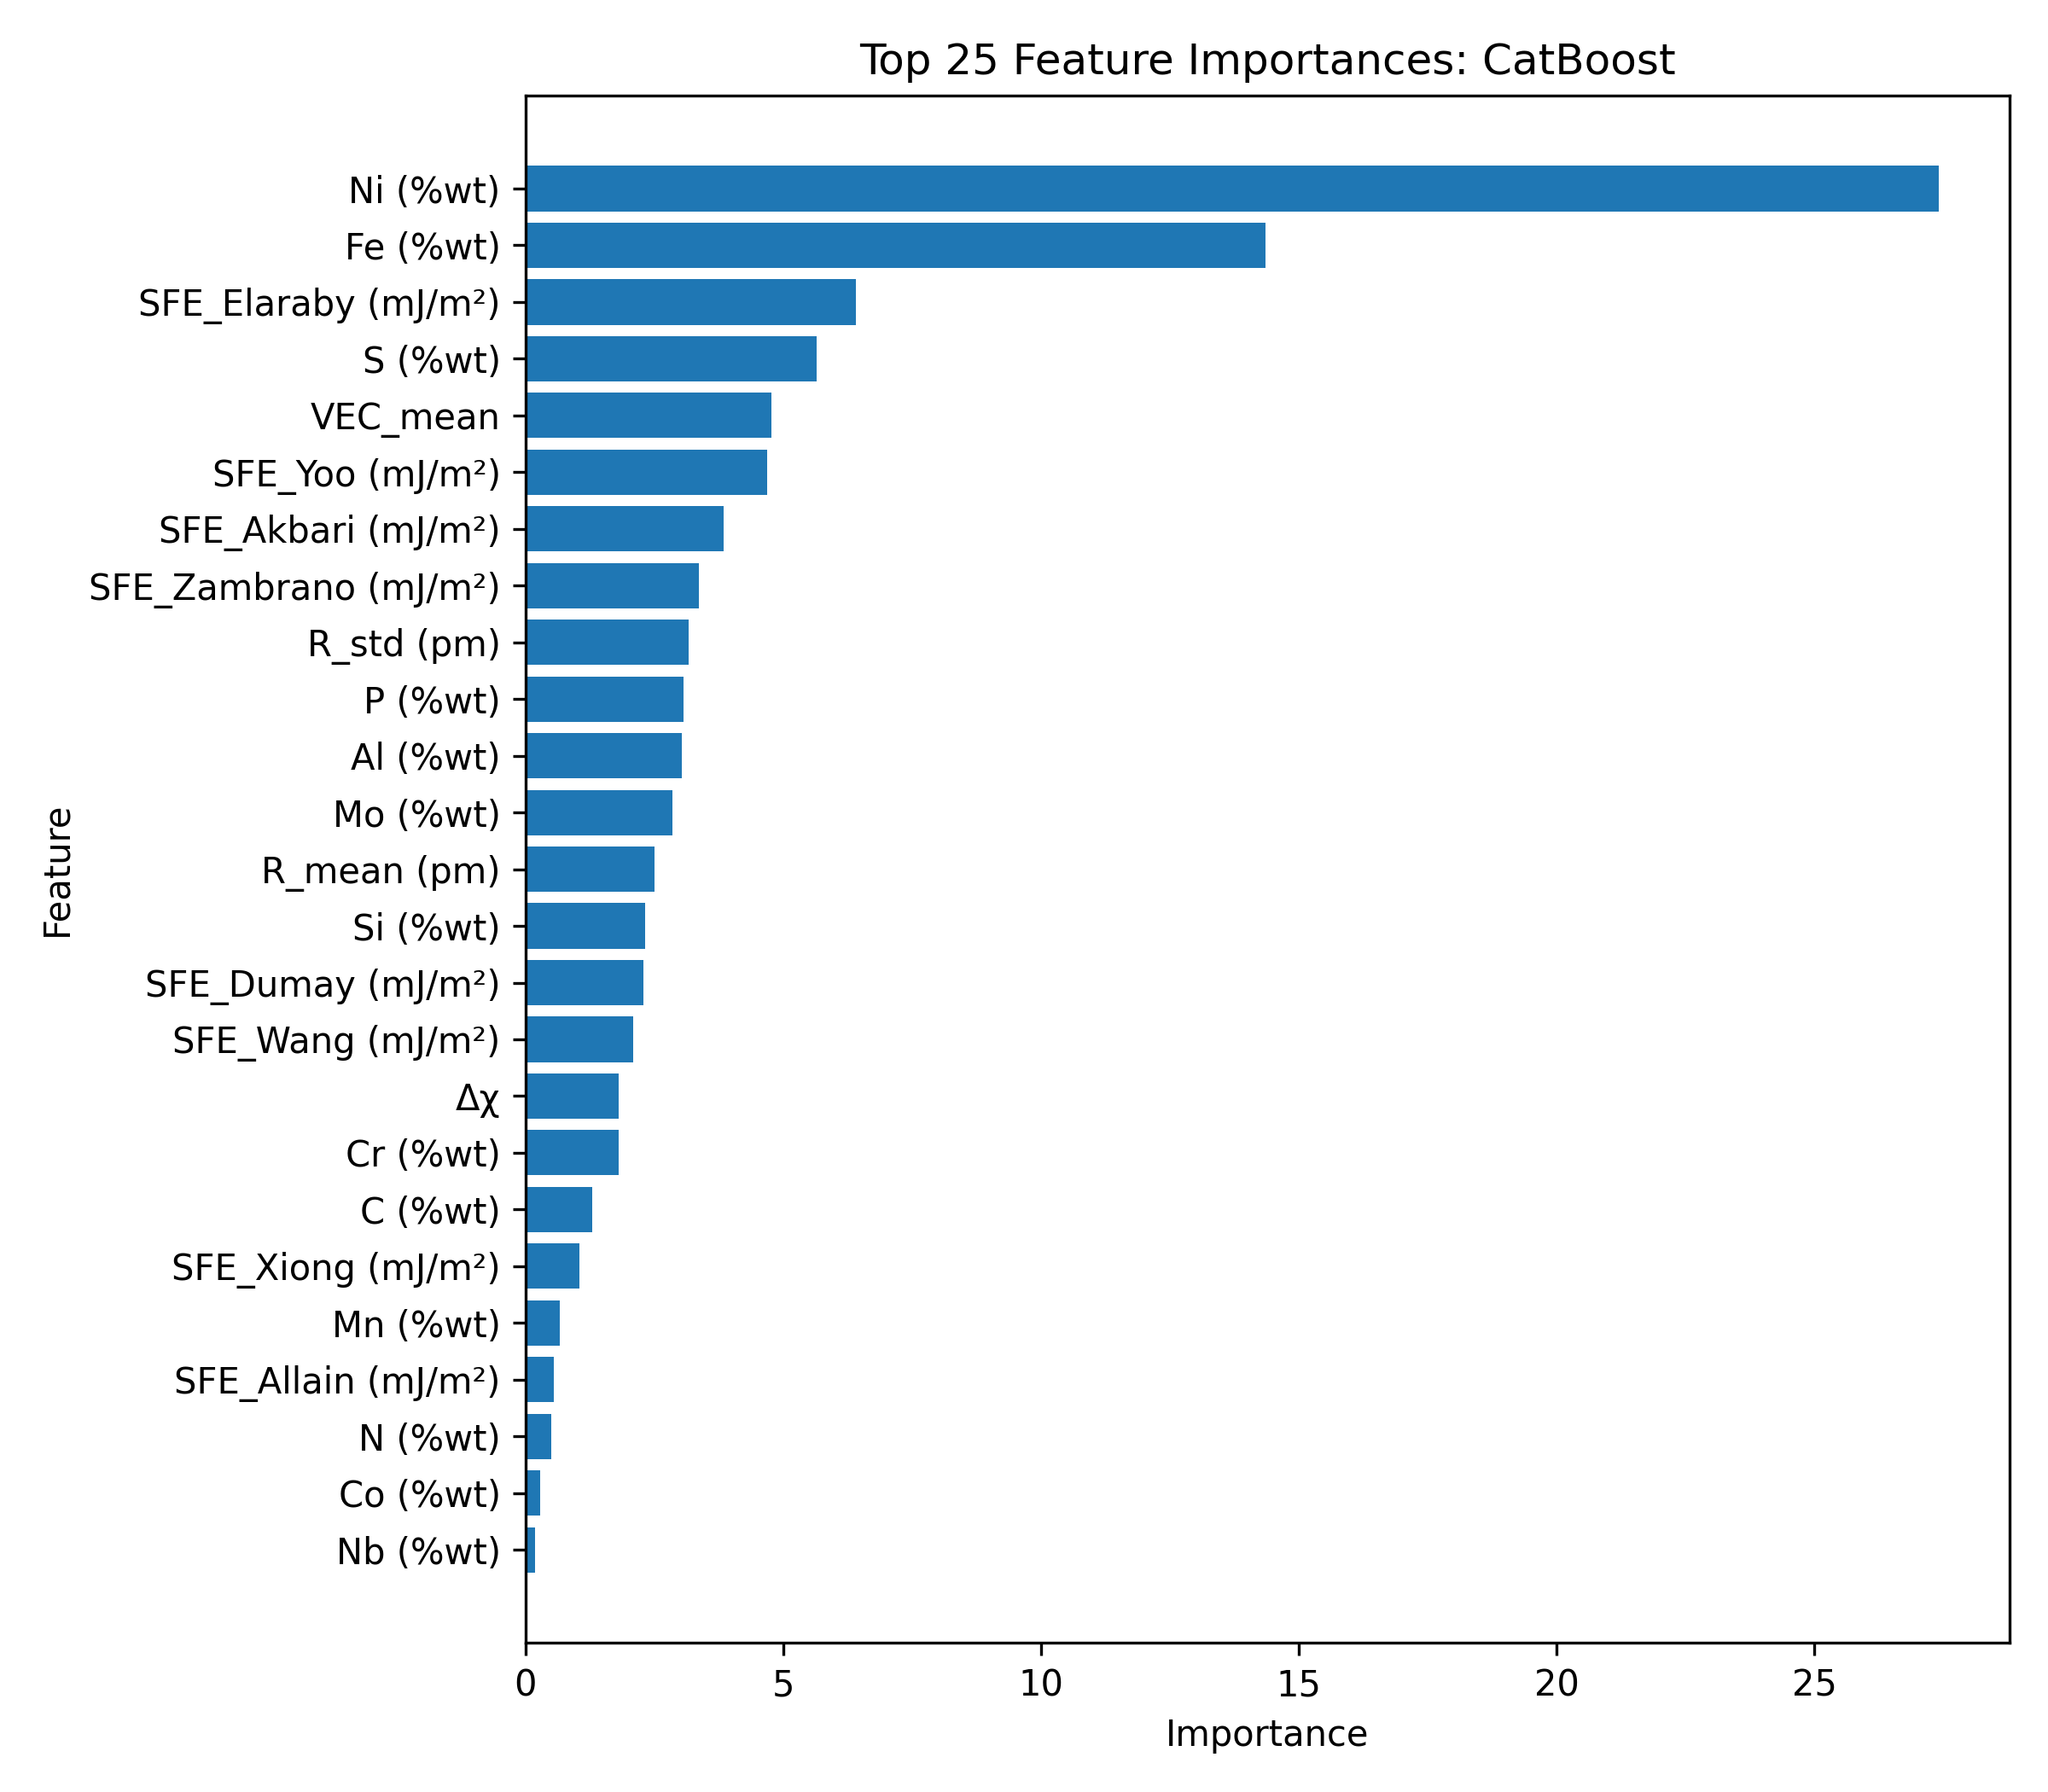

The file beside this chart, header and first rows:
Feature, Importance
Ni (%wt), 27.41
Fe (%wt), 14.36
SFE_Elaraby (mJ/m²), 6.4
S (%wt), 5.64
VEC_mean, 4.775
SFE_Yoo (mJ/m²), 4.689
SFE_Akbari (mJ/m²), 3.843
SFE_Zambrano (mJ/m²), 3.365
R_std (pm), 3.166
P (%wt), 3.059
Al (%wt), 3.033
Mo (%wt), 2.848
R_mean (pm), 2.51
Si (%wt), 2.322
SFE_Dumay (mJ/m²), 2.279
SFE_Wang (mJ/m²), 2.084
Δχ, 1.804
Cr (%wt), 1.801
C (%wt), 1.292
SFE_Xiong (mJ/m²), 1.047
Mn (%wt), 0.6676
SFE_Allain (mJ/m²), 0.5445
N (%wt), 0.498
Co (%wt), 0.2882
Nb (%wt), 0.1835
Ti (%wt), 0.06512
V (%wt), 0.01334
Cu (%wt), 0.01026
